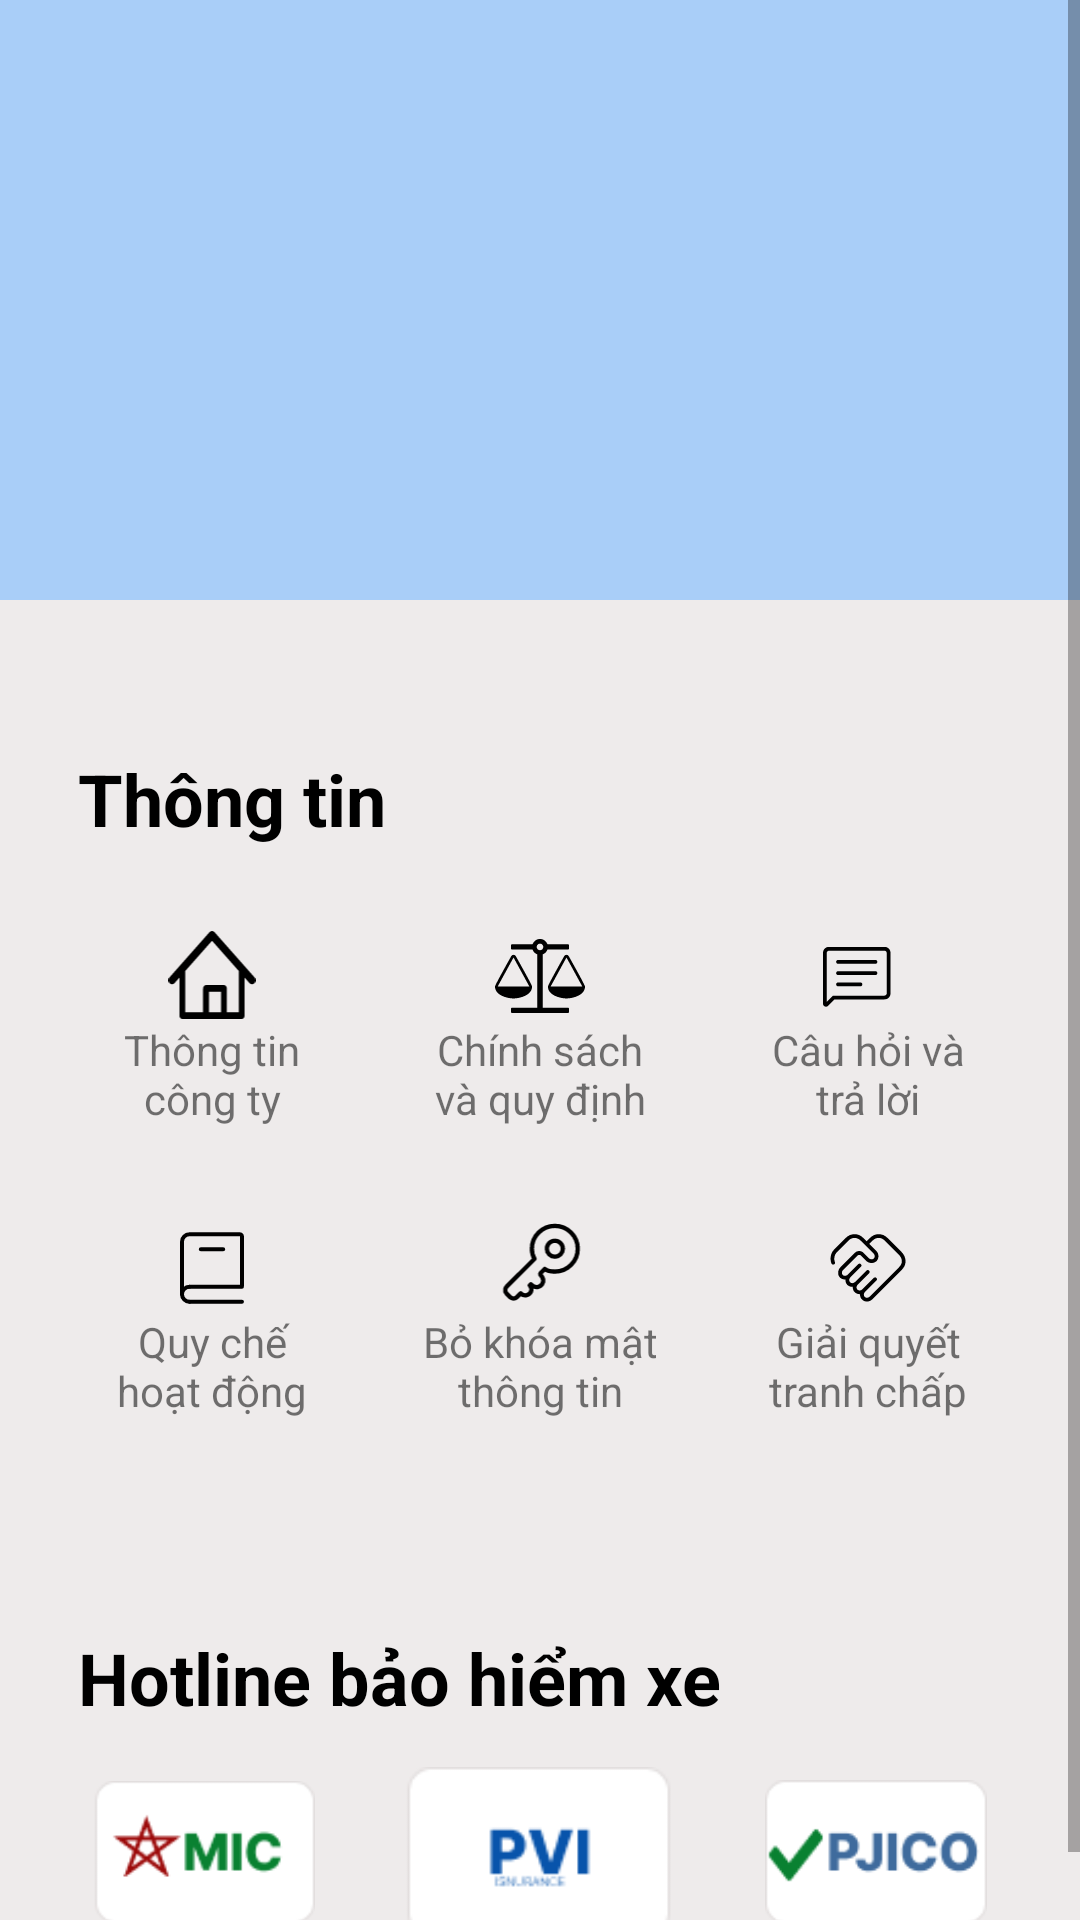

Produce the Android XML layout that renders to this screen, including the resource entries it uses.
<!-- AndroidManifest.xml: application theme Theme.TLTT_Application -->
<!-- res/layout/fragment_support.xml -->
<?xml version="1.0" encoding="utf-8"?>
<androidx.constraintlayout.widget.ConstraintLayout
    xmlns:android="http://schemas.android.com/apk/res/android"
    xmlns:app="http://schemas.android.com/apk/res-auto"
    xmlns:tools="http://schemas.android.com/tools"
    android:layout_width="match_parent"
    android:layout_height="match_parent"
    android:background="#EEEBEB"
    tools:context=".Fragment.SupportFragment">

    
    <ScrollView
        android:layout_width="match_parent"
        android:layout_height="match_parent"
        app:layout_constraintTop_toTopOf="parent"
        app:layout_constraintBottom_toBottomOf="parent"
        app:layout_constraintStart_toStartOf="parent"
        app:layout_constraintEnd_toEndOf="parent">

        <LinearLayout
            android:layout_width="match_parent"
            android:layout_height="wrap_content"
            android:orientation="vertical">

            
            <LinearLayout
                android:layout_width="match_parent"
                android:layout_height="200dp"
                android:layout_marginBottom="40dp">

                <ImageView
                    android:layout_width="match_parent"
                    android:layout_height="match_parent"
                    android:background="@color/light_blue" />
            </LinearLayout>

            

            
            <LinearLayout
                android:layout_width="match_parent"
                android:layout_height="wrap_content"
                android:layout_marginHorizontal="16dp"
                android:layout_marginBottom="44dp"
                android:background="@drawable/rounded_background"
                android:orientation="vertical">

                <TextView
                    android:layout_width="wrap_content"
                    android:layout_height="wrap_content"
                    android:layout_marginStart="10dp"
                    android:layout_marginTop="10dp"
                    android:paddingBottom="12dp"
                    android:text="Thông tin"
                    android:textColor="@android:color/black"
                    android:textSize="24sp"
                    android:textStyle="bold" />

                <GridLayout
                    android:layout_width="match_parent"
                    android:layout_height="wrap_content"
                    android:columnCount="3"
                    android:rowCount="2">

                    
                    <LinearLayout
                        android:layout_width="0dp"
                        android:layout_height="wrap_content"
                        android:layout_columnWeight="1"
                        android:gravity="center"
                        android:orientation="vertical"
                        android:padding="16dp">

                        <ImageView
                            android:layout_width="30dp"
                            android:layout_height="30dp"
                            android:src="@drawable/info" />

                        <TextView
                            android:layout_width="80dp"
                            android:layout_height="wrap_content"
                            android:text="Thông tin công ty"
                            android:textAlignment="center"
                            android:textSize="14sp" />
                    </LinearLayout>

                    
                    <LinearLayout
                        android:layout_width="0dp"
                        android:layout_height="wrap_content"
                        android:layout_columnWeight="1"
                        android:gravity="center"
                        android:orientation="vertical"
                        android:padding="16dp">

                        <ImageView
                            android:layout_width="30dp"
                            android:layout_height="30dp"
                            android:src="@drawable/balance" />

                        <TextView
                            android:layout_width="80dp"
                            android:layout_height="wrap_content"
                            android:text="Chính sách và quy định"
                            android:textAlignment="center"
                            android:textSize="14sp" />
                    </LinearLayout>

                    
                    <LinearLayout
                        android:layout_width="0dp"
                        android:layout_height="wrap_content"
                        android:layout_columnWeight="1"
                        android:gravity="center"
                        android:orientation="vertical"
                        android:padding="16dp">

                        <ImageView
                            android:layout_width="30dp"
                            android:layout_height="30dp"
                            android:src="@drawable/request" />

                        <TextView
                            android:layout_width="80dp"
                            android:layout_height="wrap_content"
                            android:text="Câu hỏi và trả lời"
                            android:textAlignment="center"
                            android:textSize="14sp" />
                    </LinearLayout>

                    
                    <LinearLayout
                        android:layout_width="0dp"
                        android:layout_height="wrap_content"
                        android:layout_columnWeight="1"
                        android:gravity="center"
                        android:orientation="vertical"
                        android:padding="16dp">

                        <ImageView
                            android:layout_width="30dp"
                            android:layout_height="30dp"
                            android:src="@drawable/book" />

                        <TextView
                            android:layout_width="80dp"
                            android:layout_height="wrap_content"
                            android:text="Quy chế hoạt động"
                            android:textAlignment="center"
                            android:textSize="14sp" />
                    </LinearLayout>

                    
                    <LinearLayout
                        android:layout_width="0dp"
                        android:layout_height="wrap_content"
                        android:layout_columnWeight="1"
                        android:gravity="center"
                        android:orientation="vertical"
                        android:padding="16dp">

                        <ImageView
                            android:layout_width="30dp"
                            android:layout_height="30dp"
                            android:src="@drawable/key" />

                        <TextView
                            android:layout_width="80dp"
                            android:layout_height="wrap_content"
                            android:text="Bỏ khóa mật thông tin"
                            android:textAlignment="center"
                            android:textSize="14sp" />
                    </LinearLayout>

                    
                    <LinearLayout
                        android:layout_width="0dp"
                        android:layout_height="wrap_content"
                        android:layout_columnWeight="1"
                        android:gravity="center"
                        android:orientation="vertical"
                        android:padding="16dp">

                        <ImageView
                            android:layout_width="30dp"
                            android:layout_height="30dp"
                            android:src="@drawable/hand" />

                        <TextView
                            android:layout_width="80dp"
                            android:layout_height="wrap_content"
                            android:text="Giải quyết tranh chấp"
                            android:textAlignment="center"
                            android:textSize="14sp" />
                    </LinearLayout>
                </GridLayout>
            </LinearLayout>

            
            <LinearLayout
                android:layout_width="match_parent"
                android:layout_height="wrap_content"
                android:layout_marginHorizontal="16dp"
                android:background="@drawable/rounded_background"
                android:orientation="vertical">

                <TextView
                    android:layout_width="wrap_content"
                    android:layout_height="wrap_content"
                    android:layout_marginStart="10dp"
                    android:layout_marginTop="10dp"
                    android:paddingBottom="12dp"
                    android:text="Hotline bảo hiểm xe"
                    android:textColor="@android:color/black"
                    android:textSize="24sp"
                    android:textStyle="bold" />

                <LinearLayout
                    android:layout_width="match_parent"
                    android:layout_height="wrap_content"
                    android:gravity="center"
                    android:orientation="horizontal"
                    android:paddingBottom="16dp">

                    <ImageView
                        android:layout_width="90dp"
                        android:layout_height="60dp"
                        android:paddingLeft="16dp"
                        android:src="@drawable/baohiem1" />

                    <ImageView
                        android:layout_width="90dp"
                        android:layout_height="60dp"
                        android:layout_marginHorizontal="30dp"
                        android:src="@drawable/baohiem2" />

                    <ImageView
                        android:layout_width="90dp"
                        android:layout_height="60dp"
                        android:paddingRight="16dp"
                        android:src="@drawable/baohiem3" />
                </LinearLayout>
            </LinearLayout>

        </LinearLayout>
    </ScrollView>
</androidx.constraintlayout.widget.ConstraintLayout>
<!-- resources referenced by this layout -->
<resources>
  <color name="light_blue">#A9CEF8</color>
  <!-- drawable book (drawable) -->
  <vector xmlns:android="http://schemas.android.com/apk/res/android"
      android:width="34dp"
      android:height="34dp"
      android:viewportWidth="34"
      android:viewportHeight="34">
    <path
        android:pathData="M5.667,26.917V7.083C5.667,6.332 5.965,5.611 6.497,5.08C7.028,4.549 7.749,4.25 8.5,4.25H27.483C27.709,4.25 27.925,4.34 28.084,4.499C28.244,4.658 28.333,4.875 28.333,5.1V23.678M8.5,24.083H28.333M8.5,29.75H28.333"
        android:strokeWidth="1.5"
        android:fillColor="#00000000"
        android:strokeColor="#000000"
        android:strokeLineCap="round"/>
    <path
        android:pathData="M8.5,29.75C7.749,29.75 7.028,29.451 6.497,28.92C5.965,28.389 5.667,27.668 5.667,26.917C5.667,26.165 5.965,25.444 6.497,24.913C7.028,24.382 7.749,24.083 8.5,24.083"
        android:strokeLineJoin="round"
        android:strokeWidth="1.5"
        android:fillColor="#00000000"
        android:strokeColor="#000000"
        android:strokeLineCap="round"/>
    <path
        android:pathData="M12.75,9.917H21.25"
        android:strokeWidth="1.5"
        android:fillColor="#00000000"
        android:strokeColor="#000000"
        android:strokeLineCap="round"/>
  </vector>
  <!-- drawable info (drawable) -->
  <vector xmlns:android="http://schemas.android.com/apk/res/android"
      android:width="30dp"
      android:height="31dp"
      android:viewportWidth="30"
      android:viewportHeight="31">
    <path
        android:pathData="M14.141,0.403C14.618,-0.134 15.382,-0.134 15.859,0.403L29.634,15.954C30.116,16.498 30.123,17.388 29.649,17.941C29.174,18.494 28.399,18.501 27.917,17.957L26.225,16.047V29.157C26.225,29.804 25.768,30.328 25.204,30.328H4.796C4.232,30.328 3.776,29.804 3.776,29.157V16.047L2.083,17.957C1.601,18.501 0.826,18.494 0.352,17.941C-0.123,17.388 -0.116,16.498 0.366,15.954L14.141,0.403ZM15,3.376L24.184,13.743V27.986H20.102V19.789C20.102,19.143 19.645,18.618 19.082,18.618H12.959C12.396,18.618 11.939,19.143 11.939,19.789V27.986H5.816V13.743L15,3.376ZM13.98,27.986H18.061V20.96H13.98V27.986Z"
        android:fillColor="#000000"
        android:fillType="evenOdd"/>
  </vector>
  <style name="Theme.TLTT_Application" parent="Theme.MaterialComponents.DayNight.NoActionBar">
          
          <item name="colorPrimary">@color/purple_500</item>
          <item name="colorPrimaryVariant">@color/purple_700</item>
          <item name="colorOnPrimary">@color/white</item>
          
          <item name="colorSecondary">@color/teal_200</item>
          <item name="colorSecondaryVariant">@color/teal_700</item>
          <item name="colorOnSecondary">@color/black</item>
          
          <item name="android:statusBarColor">?attr/colorPrimaryVariant</item>
          
      </style>
  <color name="purple_500">#FF6200EE</color>
  <color name="purple_700">#FF3700B3</color>
  <color name="white">#FFFFFFFF</color>
  <color name="teal_200">#7DD3E7</color>
  <color name="teal_700">#FF018786</color>
  <color name="black">#FF000000</color>
</resources>
